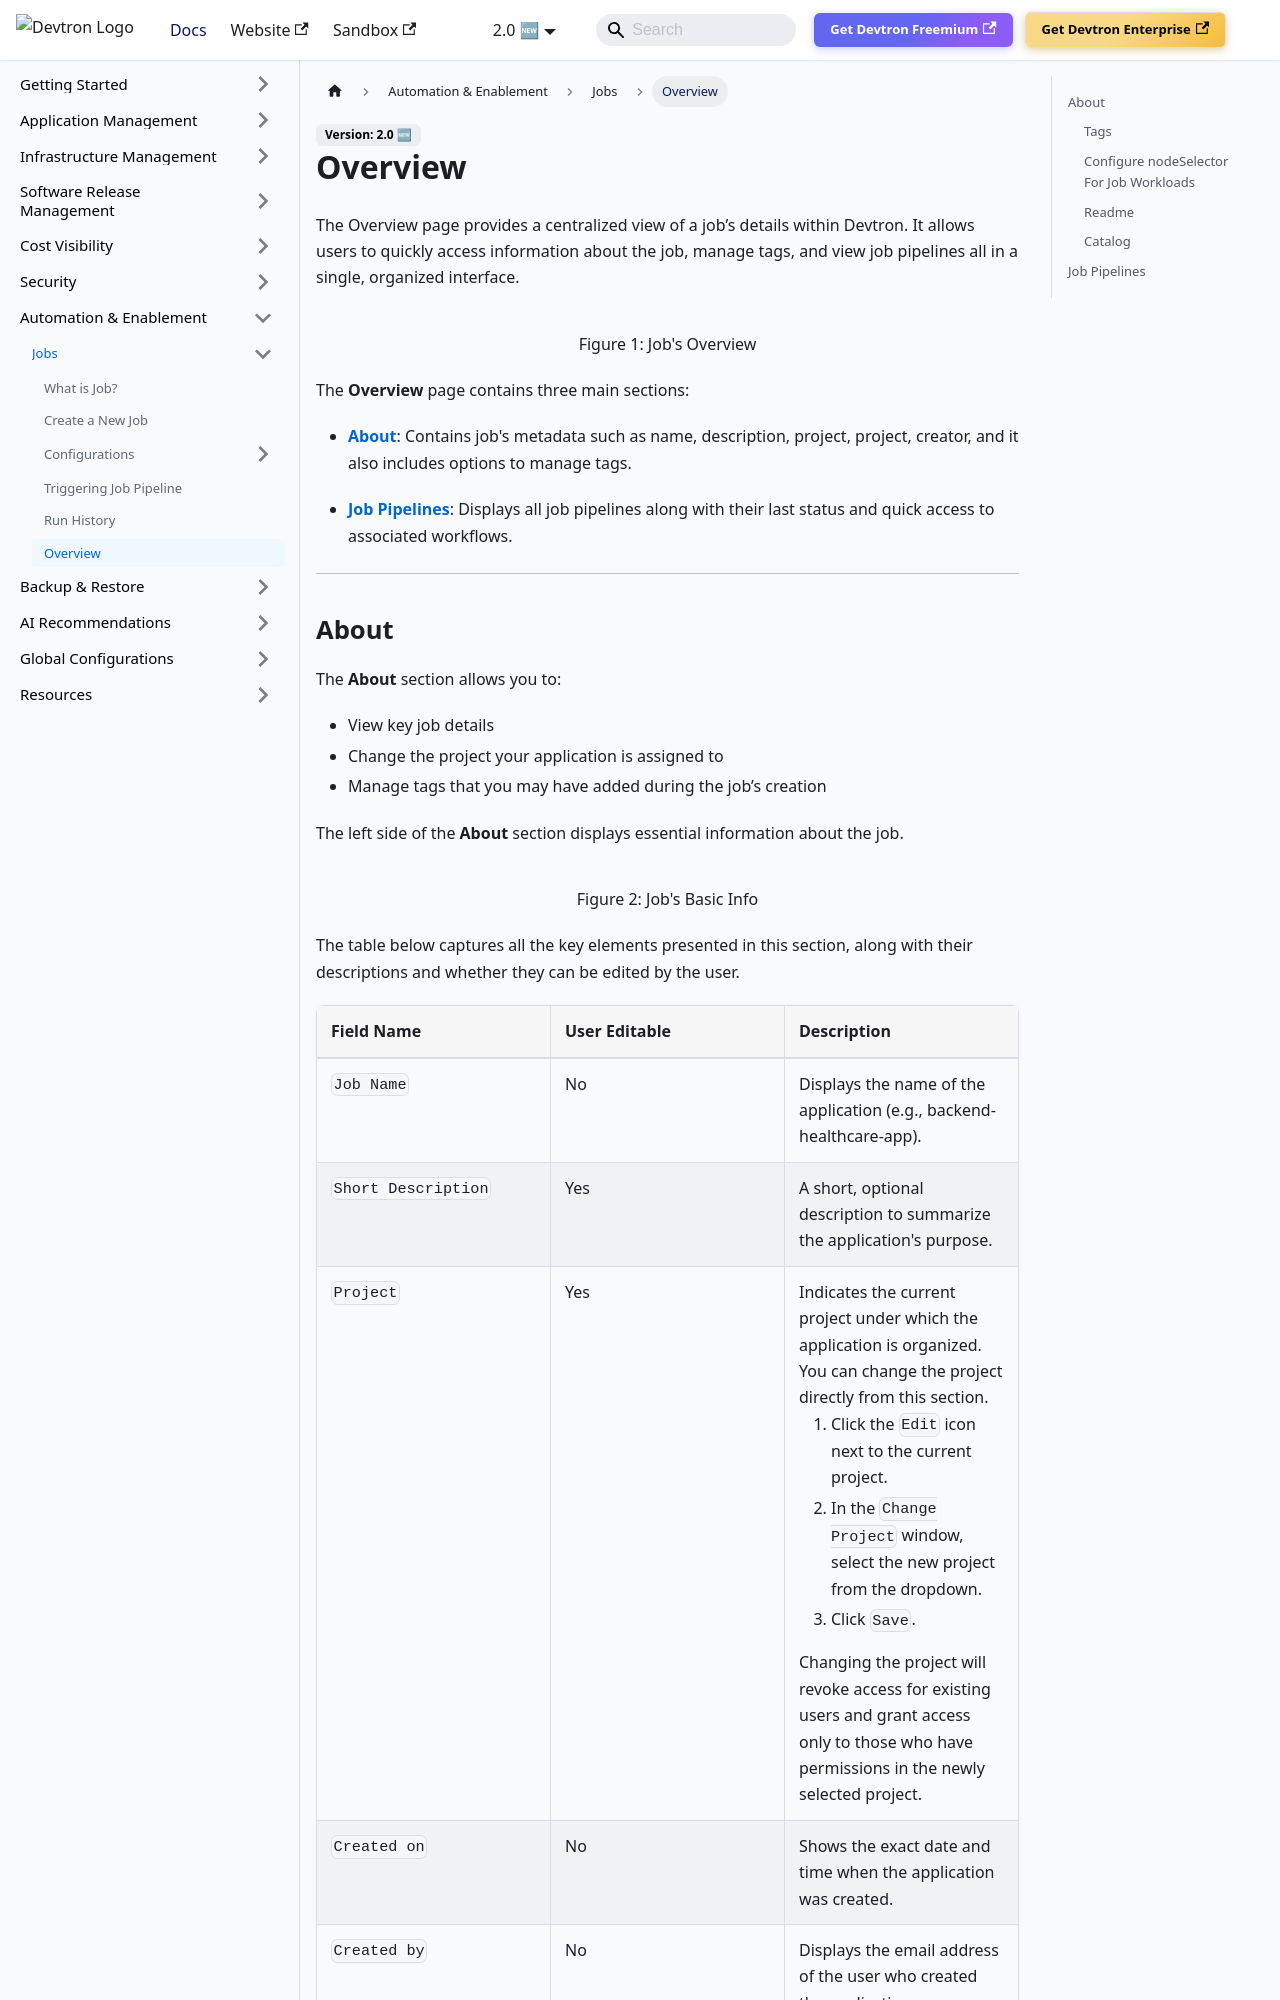

repository: devtron-labs/devtron-documentation · page: docs/user-guide/jobs/overview-job.html · generator: docusaurus

# Overview

The Overview page provides a centralized view of a job’s details within Devtron. It allows users to quickly access information about the job, manage tags, and view job pipelines all in a single, organized interface.

![](https://devtron-public-asset.s3.us-east-2.amazonaws.com/images/devtron-v2/automation-and-enablement/jobs/overview-job.jpg)
<center>Figure 1: Job's Overview</center>

The **Overview** page contains three main sections:

* [**About**](#about): Contains job's metadata such as name, description, project, project, creator, and it also includes options to manage tags.

* [**Job Pipelines**](#job-pipelines): Displays all job pipelines along with their last status and quick access to associated workflows.

---

## About

The **About** section allows you to:

* View key job details
* Change the project your application is assigned to
* Manage tags that you may have added during the job’s creation

The left side of the **About** section displays essential information about the job.

![](https://devtron-public-asset.s3.us-east-2.amazonaws.com/images/devtron-v2/automation-and-enablement/jobs/overview-job-about-left.jpg)
<center>Figure 2: Job's Basic Info</center>

The table below captures all the key elements presented in this section, along with their descriptions and whether they can be edited by the user.

| Field Name | User Editable |Description|
| :--------- | :--------------- |:--------- |
| `Job Name` | No |Displays the name of the application (e.g., backend-healthcare-app).|
| `Short Description`|Yes|A short, optional description to summarize the application's purpose.|
| `Project` |Yes|Indicates the current project under which the application is organized.<br/>You can change the project directly from this section.<ol><li> Click the `Edit` icon next to the current project.</li><li> In the `Change Project` window, select the new project from the dropdown.</li><li>Click `Save`.</li></ol>Changing the project will revoke access for existing users and grant access only to those who have permissions in the newly selected project.|
| `Created on` |No|Shows the exact date and time when the application was created.|
| `Created by`|No|Displays the email address of the user who created the application.|
| `Tags` |Yes|Key-value pairs used for identifying and organizing the application and can be propagated as Kubernetes labels. To learn more refer [Tags](#tags) section.|
